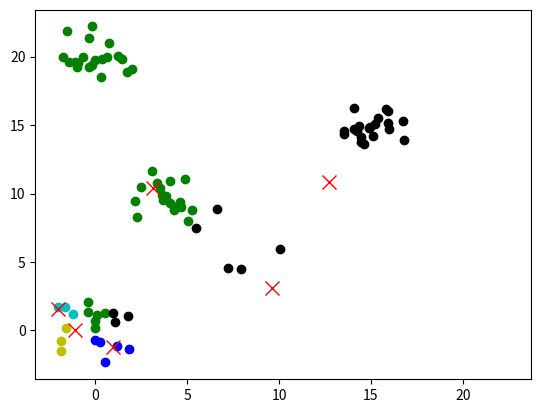

Here is the Python script that generated this plot:
import random
import matplotlib.pyplot as plt
import numpy as np

def initOutputLayer(m, n):  # m为竞争层节点数目；n为每一个节点的维度
    layers = []
    random.seed()
    for i in range(m):
        unit = []  # 每一个节点
        for j in range(n):
            unit.append(round(random.random(),2) * 20)
        layers.append(unit)
    return layers 

def normalization(v):  # v为向量
    norm = np.linalg.norm(v, 2)  # 计算2范数
    v_new = []
    for i in range(len(v)):
        v_new.append(round(v[i]/norm,2))  # 保留2位小数
    return v_new

def normalizationVList(X):  
    X_new = []
    for x in X:
        X_new.append(normalization(x))
    return X_new

def calSimilarity(x, y):  # 计算x,y两个向量的相似度
    if len(x)!=len(y):
        raise "维度不一致！"
    c = 0
    for i in range(len(x)):
        c += pow((x[i] - y[i]), 2)
    return  np.sqrt(c)

def getWinner(x, layers):  # 找到layers里面与x最相似的节点
    # x = normalization(x)
    # layers = normalizationVList(layers)
    min_value = 100000  # 存储最短距离
    min_index = -1  # 存储跟x最相似节点的竞争层节点index
    for i in range(len(layers)):
        v = calSimilarity(x, layers[i])
        if v < min_value:
            min_value = v
            min_index = i
    return min_index  # 返回获胜节点index

def adjustWeight(w, x, alpha):  # w为要调整的权值向量；x为输入向量；alpha为学习率
    if len(w)!=len(x):
        raise "w,x维度应该相等！"
    w_new = []
    for i in range(len(w)):
        w_new.append(w[i] + alpha*(x[i] - w[i]))
    return w_new

def createData(num, dim):  # 数据组数与数据维度
    data = []
    for i in range(num):
        pair = []
        for j in range(dim):
            pair.append(random.random())
        data.append(pair)
    return data

def createData2(n, p):
    # n = 30
    # p = 3
    n = int(n)
    p = int(p)
    # data = np.matrix(np.r_[np.random.normal(size=[n,p]) + [20,0,0], np.random.normal(size=[n,p]) + [0,0,20], np.random.normal(size=[n,p]) + [0,0,0], np.random.normal(size=[n,p]) + [15,15,15], np.random.normal(size=[n,p]) + [4,10,5], np.random.normal(size=[n,p]) + [10,4,10]])
    data = np.matrix(np.r_[np.random.normal(size=[n,p]) + [20,0], np.random.normal(size=[n,p]) + [0,20], np.random.normal(size=[n,p]) + [0,0], np.random.normal(size=[n,p]) + [15,15], np.random.normal(size=[n,p]) + [4,10], np.random.normal(size=[n,p]) + [10,4]])
    # return np.array(normalizationVList(data.A))
    return data.A
    
# 参数设置
train_times = 500  # 训练次数
data_dim = 2 # 数据维度
train_num = 160
test_num = 40
learn_rate = 0.5  # 学习参数

# 生成数据
random.seed()
# 生成训练数据
train_X = createData2(train_num/4, data_dim)
# 生成测试数据
test_X = createData2(test_num/2, data_dim)
# print(test_X)
# plt.plot(test_X[:,0], test_X[:,1],"o")
# plt.show()

train_num = train_X.shape[0]
test_num = test_X.shape[0]

# 初始化m个类
m = 6  # m个类别
layers = initOutputLayer(m, data_dim)
print("Original layers:", layers)

# 开始迭代训练
while train_times > 0:
    for i in range(train_num):
        # 权值归一化
        layers_norm = normalizationVList(layers)
        # 计算某一个x输入的竞争层胜利节点
        winner_index = getWinner(train_X[i], layers_norm)
        # 修正权值
        layers[winner_index] = adjustWeight(layers[winner_index], train_X[i], learn_rate)
    train_times -= 1
print("After train layers:", layers)

# 测试
for i in range(test_num):
    # 权值归一化
    layers_norm = normalizationVList(layers)
    # 计算某一个x输入的竞争层胜利节点
    winner_index = getWinner(test_X[i], layers_norm)
    # 画图
    # color = "ro"
    # if winner_index == 0:
    #     color = "ro"
    # elif winner_index == 1:
    #     color = "bo"
    # elif winner_index == 2:
    #     color = "yo"
    colValue = ['violet', 'yo', 'go', 'bo', 'co', 'ko', 'mo']

    plt.plot(test_X[i, 0], test_X[i, 1], colValue[winner_index])
# plt.legend()

layers_a = np.array(layers)
plt.plot(layers_a[:,0], layers_a[:,1], "ro", marker='x', markersize="10")
plt.show()